Run: headless pygame with SDL's dummy video driver; simulated clock (each Clock.tick advances the game by its frame time, no real sleeping); random seed 0; keys injected as events and as key.get_pressed() state; mouse plan: one left click at the window centre at the start of phase 2, then a move to the lower-right quarter at the start of phase 3.
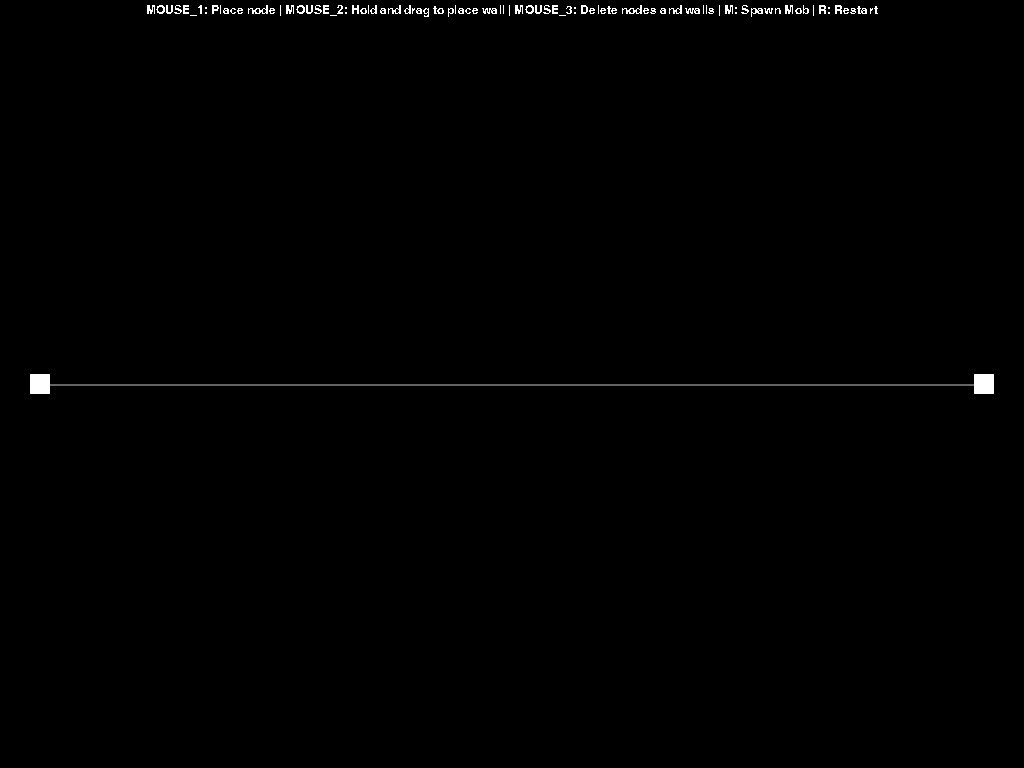
Frame 1 of 4 · flips 1–60 · no input
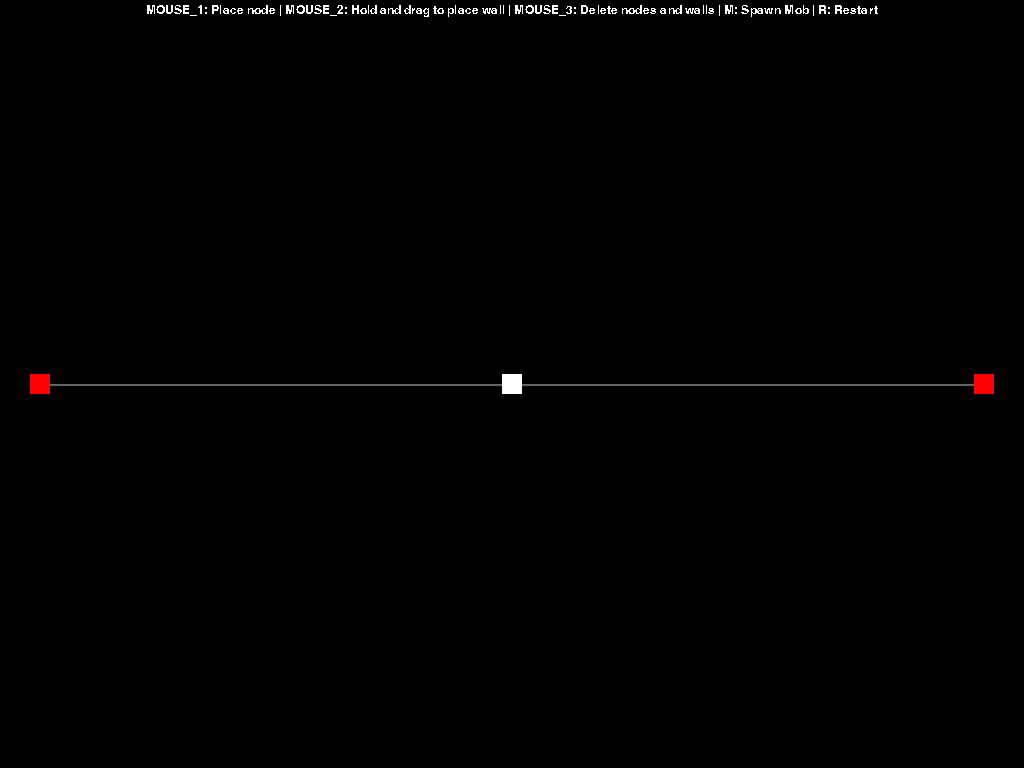
Frame 2 of 4 · flips 61–180 · clicked the window centre · tapped SPACE, RETURN · held RIGHT (→), D
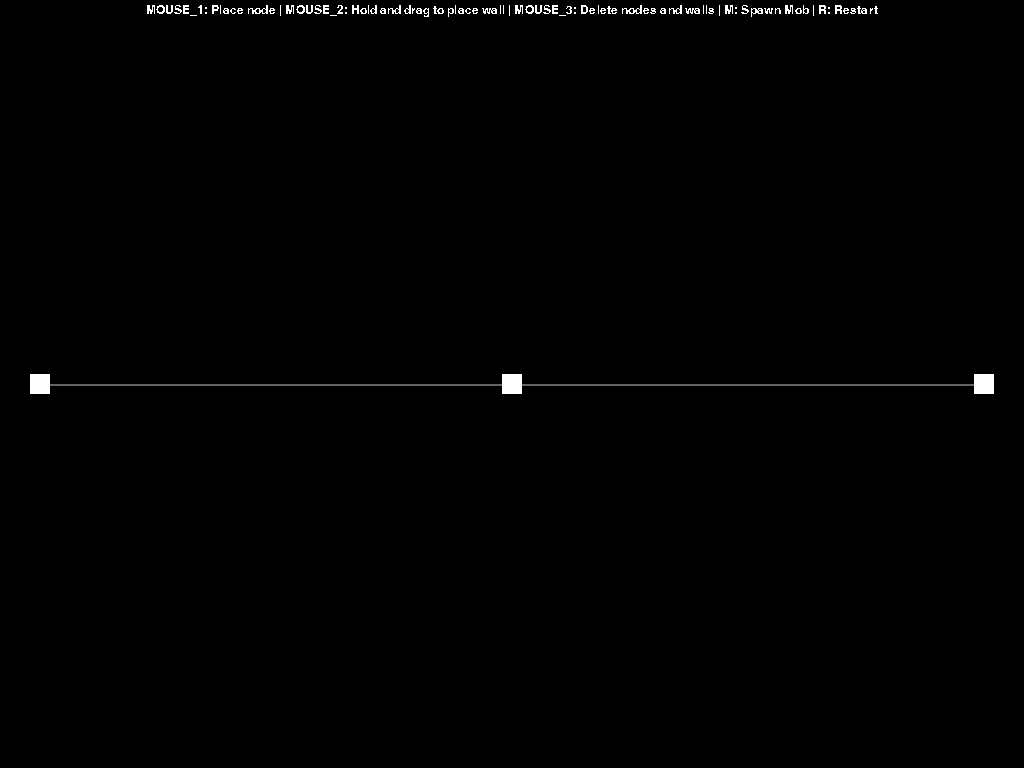
Frame 3 of 4 · flips 181–300 · moved the mouse to the lower-right quarter · held DOWN (↓), S
Frame 4 of 4 · flips 301–420 · held LEFT (←), A, UP (↑), W · screen unchanged from frame 3, image omitted

The pygame program that drew these frames:

import pygame as pg
import traceback
from queue import Queue
from random import choice

BLACK = (0, 0, 0)
WHITE = (255, 255, 255)
RED = (255, 0, 0)
GREY = (100, 100, 100)
DARKRED = (100, 50, 50)

vec = pg.math.Vector2

RIGHT = vec(1, 0)

# ------------- helper function ----------------------------------------------
def limit(vector, length):
    if vector.length_squared() <= length * length:
        return
    else:
        vector.scale_to_length(length)

def remap(n, start1, stop1, start2, stop2):
    # https://p5js.org/reference/#/p5/map
    newval = (n - start1) / (stop1 - start1) * (stop2 - start2) + start2
    if (start2 < stop2):
        return constrain(newval, start2, stop2)
    else:
        return constrain(newval, stop2, start2)    

def constrain(n, low, high):
    return max(min(n, high), low)



class Game:
    def __init__(self):
        pg.init()
        self.clock = pg.time.Clock()
        self.screen = pg.display.set_mode((1024, 768)) 
        self.screen_rect = self.screen.get_rect()         
        self.fps = 60       
        self.all_sprites = pg.sprite.Group()
        self.nodes = pg.sprite.Group()
        self.mobs = pg.sprite.Group()
        self.walls = pg.sprite.Group()       
        # create Nodes to indicate the spawn point and the target of the Mobs
        self.start = Node(self, (40, self.screen_rect.h // 2))
        self.finish = Node(self, (self.screen_rect.w - 40 , 
                                  self.screen_rect.h // 2))
        for node in self.nodes:
            node.find_neighbors()
        # variable for placing walls
        self.rect_start = vec(0, 0)
        # text surface for instructions
        self.font = pg.font.SysFont('Arial', 18)
        text = ('MOUSE_1: Place node | MOUSE_2: Hold and drag to place wall | '
                'MOUSE_3: Delete nodes and walls | M: Spawn Mob | '
                'R: Restart')
        self.instructions = self.font.render(text, False, WHITE)
        
        self.timer = 0

    
    def events(self):
        self.mouse_pos = vec(pg.mouse.get_pos())
        self.mouse_pressed = [0, 0, 0, 0, 0]
        self.mouse_released = [0, 0, 0, 0, 0]
        for event in pg.event.get():
            if event.type == pg.QUIT:
                self.running = False
            elif event.type == pg.MOUSEBUTTONDOWN:
                self.mouse_pressed[event.button - 1] = 1
            elif event.type == pg.MOUSEBUTTONUP:
                self.mouse_released[event.button - 1] = 1
                
            if event.type == pg.KEYDOWN:
                if event.key == pg.K_r:
                    # clear all sprites
                    self.all_sprites.empty()
                    self.nodes.empty()
                    self.mobs.empty()
                    self.walls.empty()
                    self.start = Node(self, (40, self.screen_rect.h // 2))
                    self.finish = Node(self, (self.screen_rect.w - 40 , 
                                              self.screen_rect.h // 2))
                    for node in self.nodes:
                        node.find_neighbors()
                
                elif event.key == pg.K_m:
                    # spawns a Mob when pressing the M key
                    Mob(self, self.start.position)
                
                elif event.key == pg.K_f:
                    self.find_paths(self.start, self.finish)

    
    def update(self):   
        pg.display.set_caption(str(round(self.clock.get_fps(), 2)))
        self.all_sprites.update()
        
        if self.mouse_pressed[0]:
            Node(self, self.mouse_pos)
            # call find_neighbors only when something has changed
            # to save on performance
            for node in self.nodes:
                node.find_neighbors()
                
        if self.mouse_pressed[1]:
            # begin a rectangle for placing a wall
            self.rect_start = self.mouse_pos
            
        if self.mouse_released[1]:
            # calculate the topleft, width and height of the Wall 
            # and place it
            w = self.mouse_pos.x - self.rect_start.x
            h = self.mouse_pos.y - self.rect_start.y
            if w > 0 and h > 0:
                x, y = self.rect_start
            elif w > 0 and h < 0:
                x = self.mouse_pos.x - w
                y = self.mouse_pos.y
            elif w < 0 and h > 0:
                x = self.mouse_pos.x
                y = self.mouse_pos.y - h
            else:
                x, y = self.mouse_pos
            if abs(w) > 2 and abs(h) > 2:
                Wall(self, (x, y), (abs(w), abs(h)))                
            self.rect_start = None
            
            for node in self.nodes:
                node.find_neighbors()
              
        if self.mouse_pressed[2]:
            # remove objects with mouse right
            for node in self.nodes:
                if node.rect.collidepoint(self.mouse_pos):
                    node.kill()
            for node in self.nodes:
                node.find_neighbors()
        
        '''           
        self.timer += 1
        if self.timer >= 60:
            self.timer = 0
            Mob(self, self.start.position)'''
        
        
    
    def draw(self):
        self.screen.fill(BLACK)
        # draw lines between connected nodes
        self.draw_connections()
        self.all_sprites.draw(self.screen)
        # draw a rect if the player is holding the middle mouse button
        if self.rect_start:
            w = self.mouse_pos.x - self.rect_start.x
            h = self.mouse_pos.y - self.rect_start.y       
            pg.draw.rect(self.screen, WHITE, pg.Rect(self.rect_start, (w, h)), 2)
        # highlight neibors in red
        for node in self.nodes:
            node.draw_neighbors()
        # draw the path of each mob
        for mob in self.mobs:
            mob.draw_path(self.screen)
        # draw instructions text on the top
        rect = self.instructions.get_rect()
        rect.centerx = self.screen_rect.centerx
        rect.y = 4
        self.screen.blit(self.instructions, rect)

        pg.display.update()
    
    
    def draw_connections(self):
        for node in self.nodes:
            for n in node.neighbors:
                start = node.position
                end = n.position
                pg.draw.line(self.screen, GREY, start, end, 2)
    

    def breadth_first_search(self, start, goal):
        # https://www.redblobgames.com/pathfinding/a-star/introduction.html
        frontier = Queue()
        frontier.put(start)
        came_from = {}
        came_from[start] = None
        # visit all nodes
        while not frontier.empty():
            current = frontier.get()
            for next in current.find_neighbors():
                if next not in came_from:
                    frontier.put(next)
                    came_from[next] = current
        # get path with the fewest nodes
        current = goal
        path = []
        while current != start:
            path.append(current)
            current = came_from[current]
        path.append(start)
        path.reverse()
        return path
    
    
    def find_paths(self, start, goal):
        q = Queue()
        path = []
        paths = []
        path.append(start)
        q.put(path)
        while not q.empty():
            path = q.get()
            last = path[-1]
            if last == goal:
                paths.append(path)
            
            for node in last.neighbors:
                if node not in path:
                    newpath = list(path)
                    newpath.append(node)
                    q.put(newpath)
        return sorted(paths, key=len)
        
              
    def run(self):
        self.running = True
        while self.running:
            self.clock.tick(self.fps)
            self.events()        
            self.update()
            self.draw()
        
        pg.quit()



class Mob(pg.sprite.Sprite):
    def __init__(self, game, position):
        super().__init__(game.all_sprites, game.mobs)
        self.game = game
        self.image = pg.Surface((20, 20))
        self.image.fill(RED)
        self.rect = self.image.get_rect()
        
        self.acc = vec()
        self.vel = vec()
        self.pos = vec(position)
        self.rect.center = self.pos
        '''
        try:
            self.path = self.game.breadth_first_search(self.game.start, 
                                                       self.game.finish)
        except:
            # if no path can be found, kill the mob
            self.kill()
            return
        '''
        try:
            paths = self.game.find_paths(self.game.start, 
                                         self.game.finish)
            self.path = choice(paths[:2])
        except:
            self.kill()
            return

        self.current_target = 0
        self.target = self.path[self.current_target]
        self.speed = 6
        self.friction = 0.9
        
        
        
    
    def update(self):
        # apply motion
        self.acc += self.arrive(self.target.position)
        self.vel += self.acc * self.speed
        self.acc *= 0
        self.vel *= self.friction
        self.pos += self.vel
        self.rect.center = self.pos
        
        # if target is reached, set next target in path
        d = self.target.position - self.pos # distance vector to target
        if d.length() < self.speed:
            self.current_target += 1
            try:
                self.target = self.path[self.current_target]
            except:
                # when there is not target left, remove the Mob
                self.kill()
       
    
    def arrive(self, target):
        # make the mob move to a target position
        desired = target - self.pos
        d = desired.length()
        if d > 0:
            desired = desired.normalize()
        desired *= self.speed
        # calculate steering force
        steering = desired - self.vel
        limit(steering, 1)
        
        return steering
    
    
    def draw_path(self, screen):
        if len(self.path) > 1:
            lines = [node.position for node in self.path]
            pg.draw.lines(screen, RED, False, lines)



class Node(pg.sprite.Sprite):
    def __init__(self, game, position):
        super().__init__(game.all_sprites, game.nodes)
        self.game = game
        self.image = pg.Surface((20, 20))
        self.image.fill(WHITE)
        self.rect = self.image.get_rect()
        self.rect.center = position
        self.position = vec(position)
        self.neighbors = []
    
    
    def __repr__(self):
        return str(self.position)
        
    
    def find_neighbors(self):
        # cast a ray to each other node and if it doesn't intersect a wall
        # add that node to neighbors
        self.neighbors.clear()
        for node in self.game.nodes:
            if node != self:
                dist = Line(self.position, node.position)
                intersects = False
                for wall in self.game.walls:
                    if dist.intersects_rect(wall.rect):
                        intersects = True
                for other in self.game.nodes:
                    if (other != self and other != node and
                        dist.intersects_rect(other.rect)):
                        intersects = True
                if not intersects:
                    self.neighbors.append(node)
        return self.neighbors
    
    
    def draw_neighbors(self):
        for node in self.neighbors:
            if self.rect.collidepoint(self.game.mouse_pos):
                pg.draw.rect(self.game.screen, RED, node.rect)
                
               
    
class Wall(pg.sprite.Sprite):
    def __init__(self, game, position, size):
        super().__init__(game.all_sprites, game.walls)
        self.game = game
        self.image = pg.Surface(size)
        self.image.fill(DARKRED)
        self.rect = self.image.get_rect()
        self.rect.topleft = position
        self.position = vec(position)
        
        # delete any nodes that collide with this wall
        for node in self.game.nodes:
            if self.rect.colliderect(node.rect):
                node.kill()
    
    
    def update(self):
        # check if the player clicks right while hovering over this wall
        if (self.game.mouse_pressed[2] and
            self.rect.collidepoint(self.game.mouse_pos)):
            self.kill() 


class Line:
    # class that represents a line from one point to another
    def __init__(self, start, end):
        self.start = vec(start)
        self.end = vec(end)
    
    def draw(self, screen, color=WHITE, width=1):
        pg.draw.line(screen, color, self.start, self.end, width)
        
    
    def intersects_line(self, other):
        # checks if two Line objects intersect
        #http://www.jeffreythompson.org/collision-detection/line-rect.php
        # calculate denominators for uA and uB
        denA = ((other.end.y - other.start.y) * (self.end.x - self.start.x) - 
                (other.end.x - other.start.x) * (self.end.y - self.start.y))
        denB = ((other.end.y - other.start.y) * (self.end.x - self.start.x) - 
                (other.end.x - other.start.x) * (self.end.y - self.start.y))
        if denA == 0 or denB == 0:
            # if any denominator is 0, the lines are parallel and don't intersect
            return False
        else:
            # calculate numerators for uA and uB
            numA = ((other.end.x - other.start.x) * (self.start.y - other.start.y) - 
                    (other.end.y - other.start.y) * (self.start.x - other.start.x))
            numB = ((self.end.x - self.start.x) * (self.start.y - other.start.y) - 
                    (self.end.y - self.start.y) * (self.start.x - other.start.x))
            uA = numA / denA
            uB = numB / denB
            return (uA >= 0 and uA <= 1 and uB >= 0 and uB <= 1)

    
    def get_lines_from_rect(self, rect):
        # returns a list with all 4 sides of a given rect as Line objects
        l1 = Line(rect.topleft, rect.topright)
        l2 = Line(rect.topright, rect.bottomright)
        l3 = Line(rect.bottomright, rect.bottomleft)
        l4 = Line(rect.bottomleft, rect.topleft)
        return [l1, l2, l3, l4]

    
    def intersects_rect(self, rect):
        # checks if this line intersects any lines from a given rect
        lines = self.get_lines_from_rect(rect)
        for line in lines:
            if self.intersects_line(line):
                return True
        return False
    
    
       
if __name__ == '__main__':
    try:
        g = Game()
        g.run()
    except:
        traceback.print_exc()
        pg.quit()
